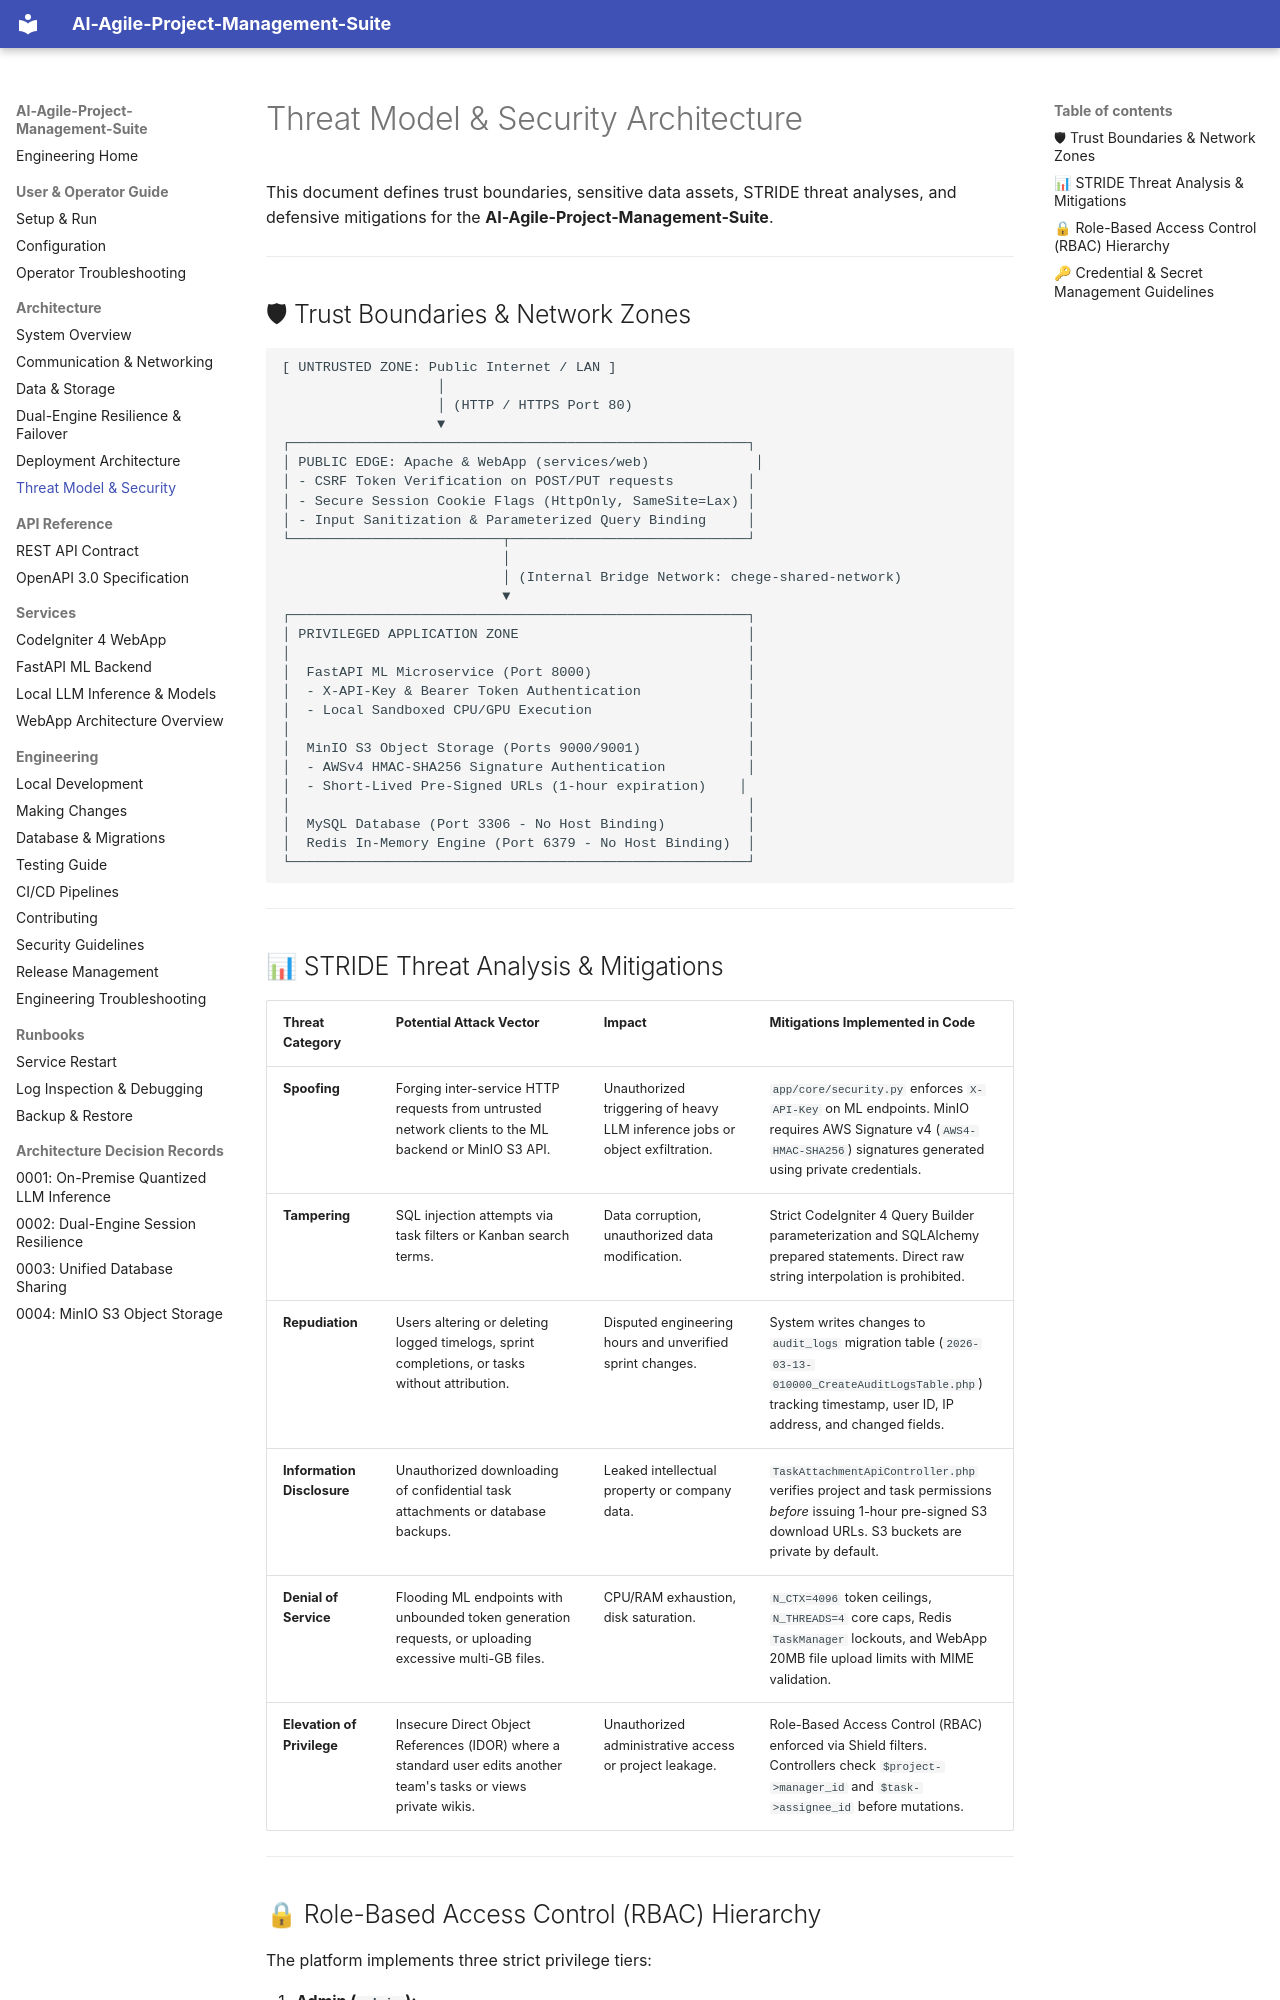

repository: Niccher/AI-Agile-Project-Management-Suite · page: architecture/threat-model/index.html · generator: mkdocs

# Threat Model & Security Architecture

This document defines trust boundaries, sensitive data assets, STRIDE threat analyses, and defensive mitigations for the **AI-Agile-Project-Management-Suite**.

---

## 🛡 Trust Boundaries & Network Zones

```text
[ UNTRUSTED ZONE: Public Internet / LAN ]
                   │
                   │ (HTTP / HTTPS Port 80)
                   ▼
┌────────────────────────────────────────────────────────┐
│ PUBLIC EDGE: Apache & WebApp (services/web)             │
│ - CSRF Token Verification on POST/PUT requests         │
│ - Secure Session Cookie Flags (HttpOnly, SameSite=Lax) │
│ - Input Sanitization & Parameterized Query Binding     │
└──────────────────────────┬─────────────────────────────┘
                           │
                           │ (Internal Bridge Network: chege-shared-network)
                           ▼
┌────────────────────────────────────────────────────────┐
│ PRIVILEGED APPLICATION ZONE                            │
│                                                        │
│  FastAPI ML Microservice (Port 8000)                   │
│  - X-API-Key & Bearer Token Authentication             │
│  - Local Sandboxed CPU/GPU Execution                   │
│                                                        │
│  MinIO S3 Object Storage (Ports 9000/9001)             │
│  - AWSv4 HMAC-SHA256 Signature Authentication          │
│  - Short-Lived Pre-Signed URLs (1-hour expiration)    │
│                                                        │
│  MySQL Database (Port 3306 - No Host Binding)          │
│  Redis In-Memory Engine (Port 6379 - No Host Binding)  │
└────────────────────────────────────────────────────────┘
```

---
